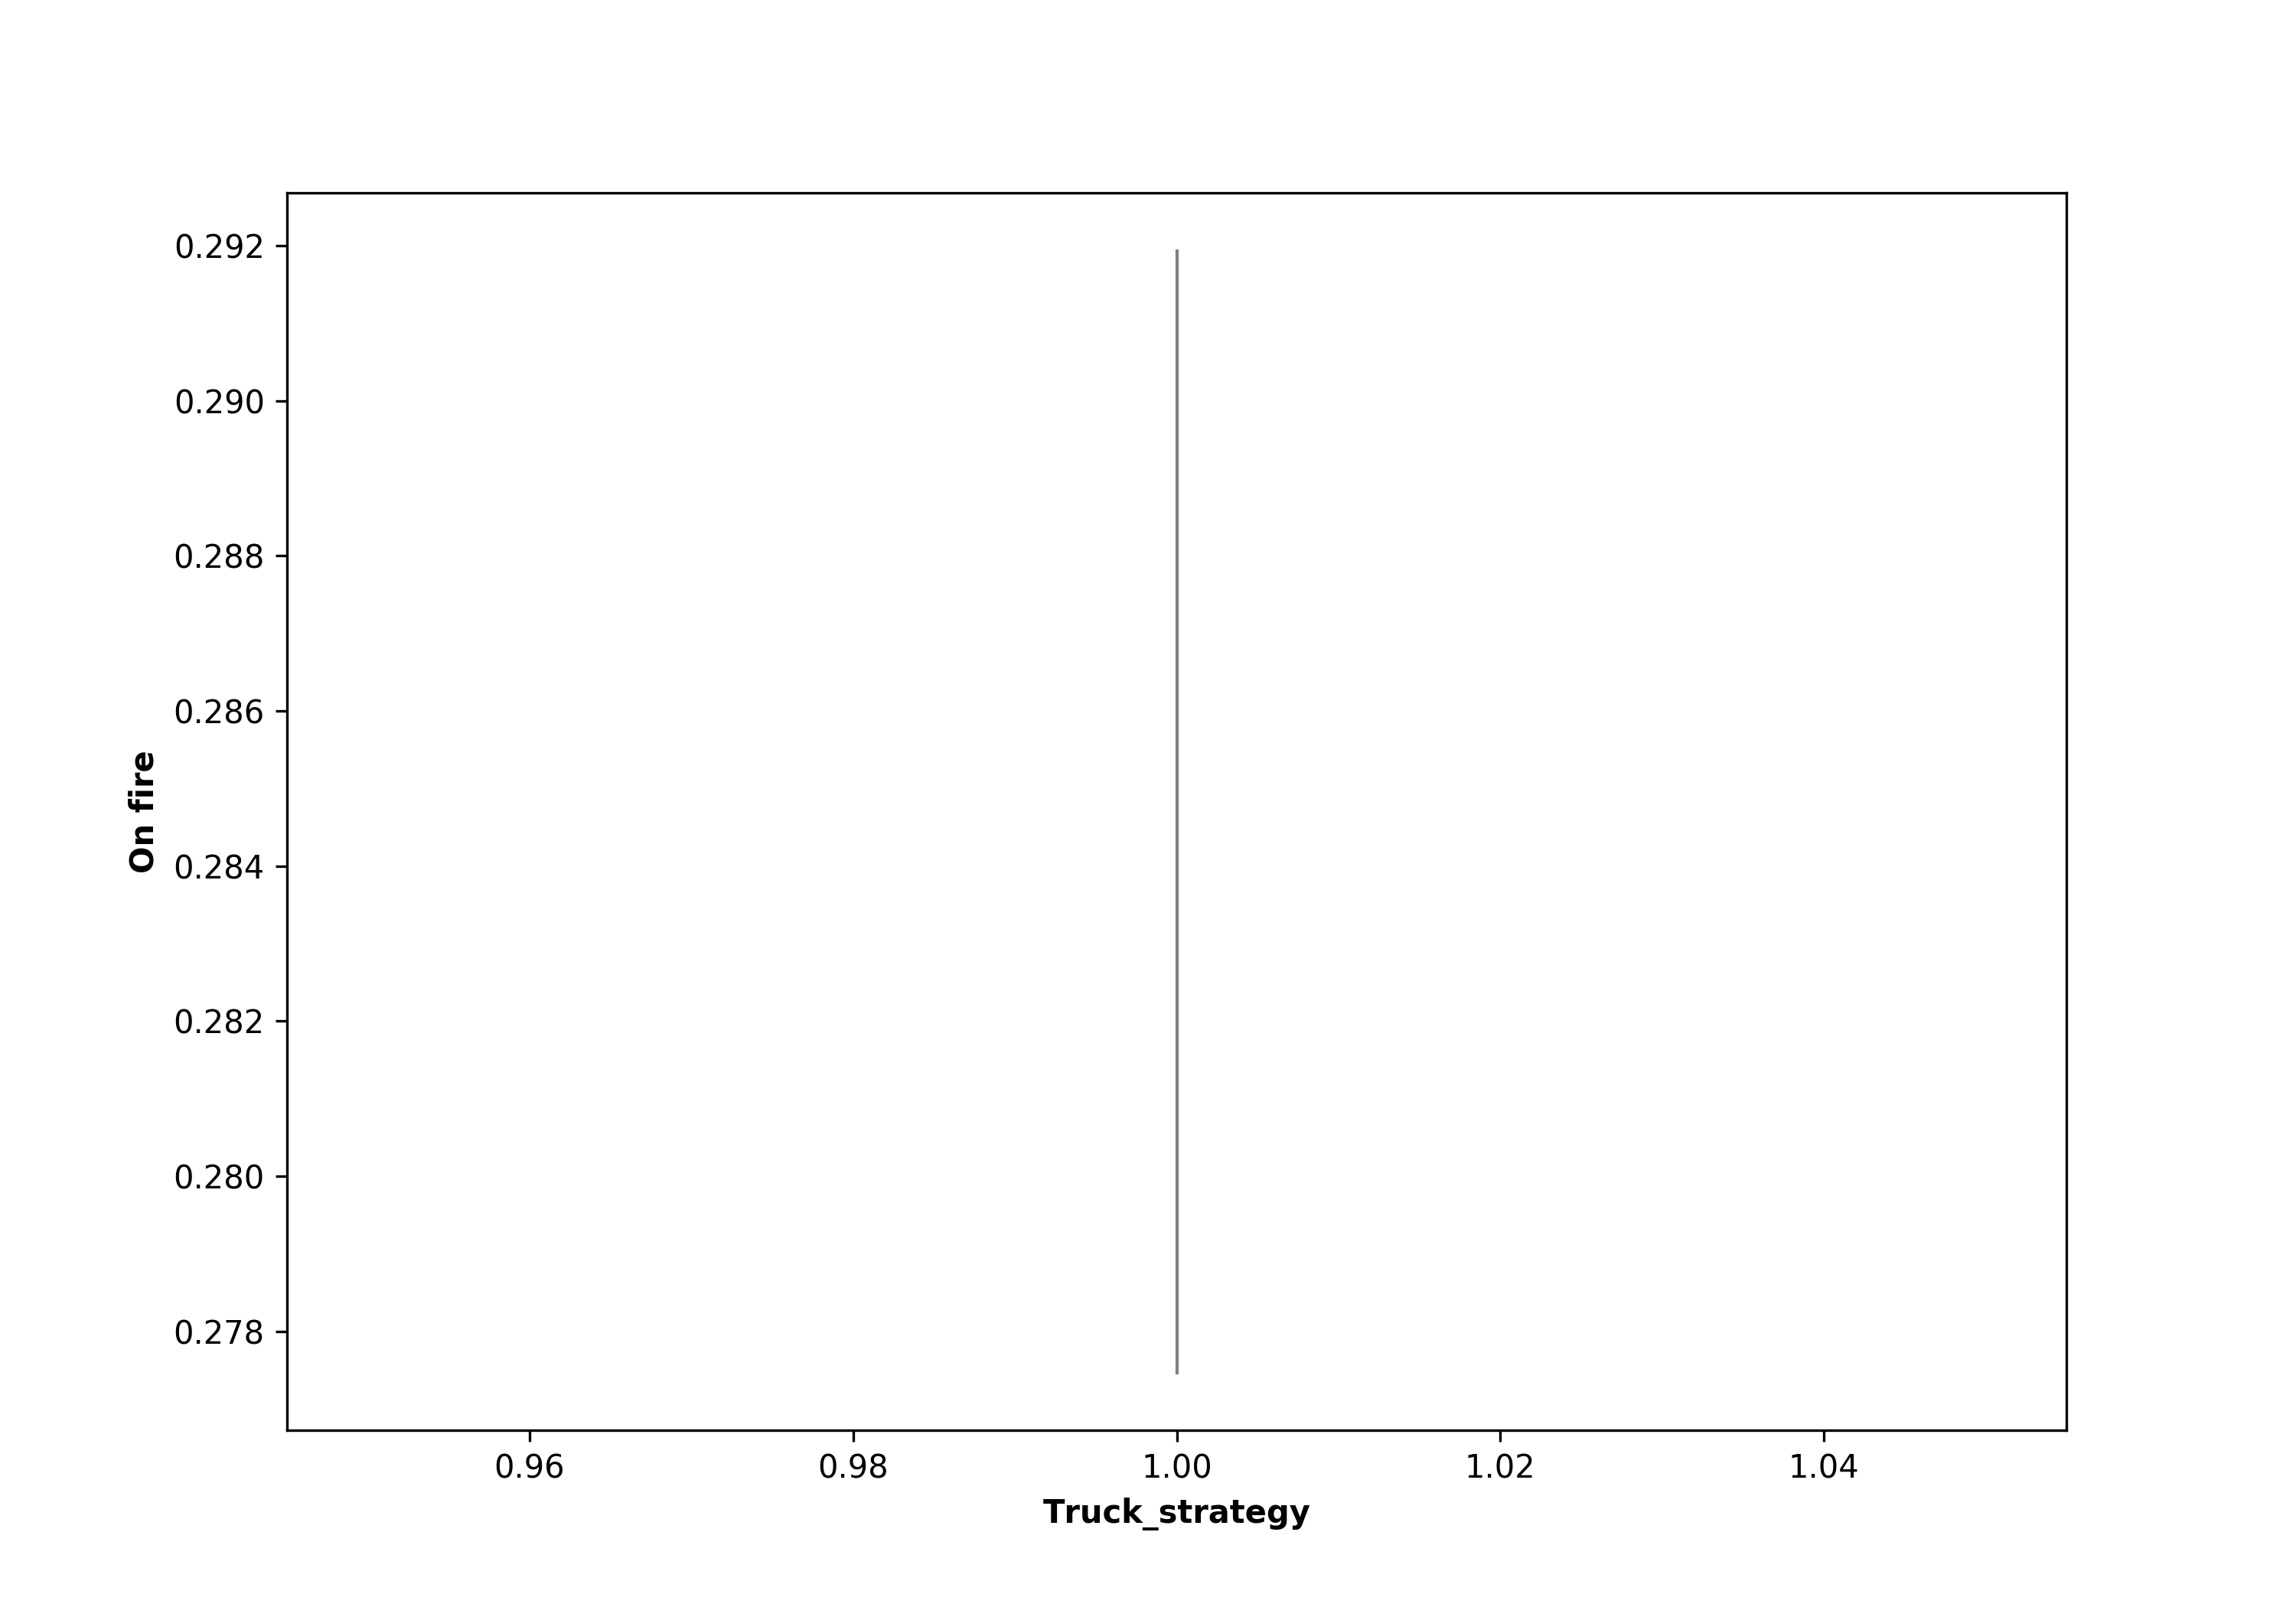

Values plotted in this chart, from the file beside it:
, truck_strategy, Run, Extinguished, On Fire, Step
0, 1.0, 0, 1286, 0.3418, 72
1, 1.0, 1, 1220, 0.2655, 71
2, 1.0, 2, 975, 0.2691, 76
3, 1.0, 3, 1064, 0.2981, 73
4, 1.0, 4, 1256, 0.2958, 74
5, 1.0, 5, 923, 0.2777, 58
6, 1.0, 6, 1061, 0.2579, 64
7, 1.0, 7, 803, 0.2108, 58
8, 1.0, 8, 1091, 0.2645, 75
9, 1.0, 9, 1213, 0.3354, 74
10, 1.0, 10, 922, 0.2658, 63
11, 1.0, 11, 1184, 0.3141, 79
12, 1.0, 12, 1453, 0.3581, 73
13, 1.0, 13, 1085, 0.3092, 68
14, 1.0, 14, 1161, 0.3196, 95
15, 1.0, 15, 877, 0.2462, 63
16, 1.0, 16, 812, 0.2617, 58
17, 1.0, 17, 962, 0.2931, 66
18, 1.0, 18, 968, 0.2287, 60
19, 1.0, 19, 934, 0.2581, 58
20, 1.0, 20, 1048, 0.3517, 76
21, 1.0, 21, 1246, 0.3569, 69
22, 1.0, 22, 1189, 0.3523, 67
23, 1.0, 23, 844, 0.2493, 59
24, 1.0, 24, 1161, 0.3792, 94
25, 1.0, 25, 1179, 0.3317, 76
26, 1.0, 26, 817, 0.2071, 57
27, 1.0, 27, 1079, 0.2785, 62
28, 1.0, 28, 962, 0.2124, 59
29, 1.0, 29, 1037, 0.2558, 63
30, 1.0, 30, 1021, 0.2613, 60
31, 1.0, 31, 1053, 0.2561, 67
32, 1.0, 32, 906, 0.2655, 60
33, 1.0, 33, 1078, 0.2891, 68
34, 1.0, 34, 1095, 0.2529, 66
35, 1.0, 35, 1416, 0.3433, 80
36, 1.0, 36, 1080, 0.26, 60
37, 1.0, 37, 1316, 0.3389, 88
38, 1.0, 38, 1204, 0.2624, 66
39, 1.0, 39, 1191, 0.2484, 81
40, 1.0, 40, 1132, 0.2534, 63
41, 1.0, 41, 771, 0.2476, 58
42, 1.0, 42, 1063, 0.2677, 68
43, 1.0, 43, 974, 0.2649, 60
44, 1.0, 44, 942, 0.2797, 73
45, 1.0, 45, 1380, 0.294, 79
46, 1.0, 46, 1062, 0.3336, 87
47, 1.0, 47, 975, 0.3026, 63
48, 1.0, 48, 1196, 0.3023, 69
49, 1.0, 49, 952, 0.2499, 59
50, 1.0, 50, 1025, 0.2904, 71
51, 1.0, 51, 1107, 0.2335, 81
52, 1.0, 52, 1021, 0.3161, 65
53, 1.0, 53, 923, 0.3312, 97
54, 1.0, 54, 994, 0.2765, 60
55, 1.0, 55, 999, 0.322, 75
56, 1.0, 56, 1265, 0.3302, 70
57, 1.0, 57, 1004, 0.2848, 63
58, 1.0, 58, 876, 0.2932, 77
59, 1.0, 59, 1090, 0.3062, 68
... 40 more rows
